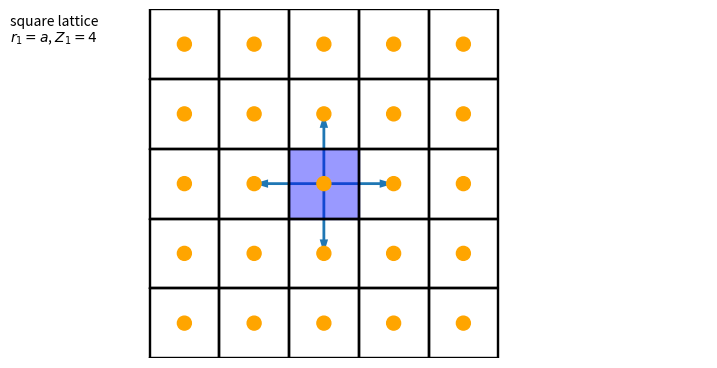
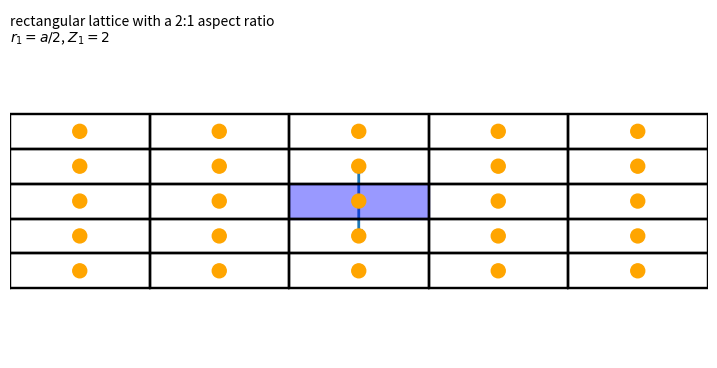
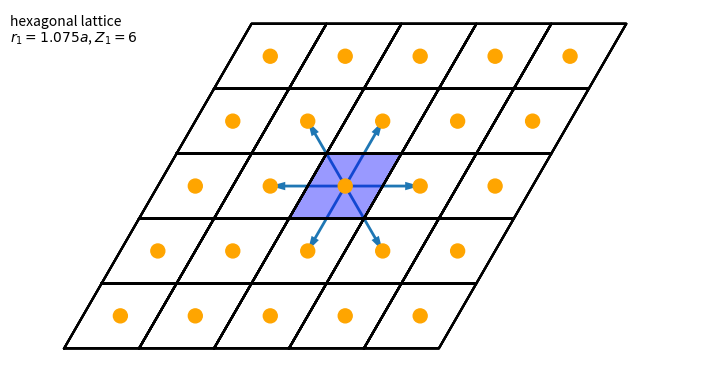

These charts were generated, in order, by the following Python code:
# creates: periodic-images-1.svg periodic-images-2.svg

from itertools import product

import matplotlib.pyplot as plt
import numpy as np


class CellFigure:
    def __init__(self, dim):
        """
        Set up a figure for visualizing a cell metric.
        """
        self.fig = plt.figure(figsize=(9, 5))
        self.ax = self.fig.gca()
        self.ax.set_axis_off()
        self.ax.autoscale_view(tight=True)
        self.ax.set_xlim(-2 * dim, 3 * dim)
        self.ax.set_ylim(-dim, 1.5 * dim)
        self.ax.set_aspect('equal')

    def add_cell(
        self,
        cell,
        offset=[0, 0],
        fill_color=None,
        atom=None,
        radius=0.1,
        atom_color='orange',
    ):
        """
        Draw a cell, optionally filled and including an atom.
        """
        xvecs = np.array([(0, 0), (0, 1), (1, 1), (1, 0), (0, 0)], dtype=float)
        vectors = []
        for xv in xvecs:
            vectors.append(np.dot(cell, xv + offset))
        vectors = np.array(vectors)
        from matplotlib.patches import Circle, Polygon

        if fill_color is not None:
            self.ax.add_patch(
                Polygon(vectors, closed=True, color=fill_color, alpha=0.4)
            )
        for points in vectors:
            self.ax.plot(vectors.T[0], vectors.T[1], c='k', ls='-')
        if atom:
            pos = np.dot(cell, np.array(atom) + offset)
            self.ax.add_patch(Circle(pos, radius, color=atom_color))
            return pos

    def add_vector(self, cell, xvec, xdir, fill_color='red'):
        """
        Draw an arrow typically symbolizing a neighbor connection.
        """
        from matplotlib.patches import Arrow

        pos = np.dot(cell, xvec)
        dir = np.dot(cell, xdir)
        self.ax.add_patch(Arrow(pos[0], pos[1], dir[0], dir[1], width=0.2))

    def annotate_figure(self, text):
        """
        Add some annotation to the lower left corner of the plot.
        """
        self.ax.text(-2 * dim, 1.35 * dim, text, ha='left', va='center')


# extent of plotted area
dim = 2
# rescaling factor for arrows
rescale = 1.0

# Figure 1
myfig = CellFigure(dim)
prim = np.eye(2)
atompos = [0.5, 0.5]
for i, j in [[-1, 0], [1, 0], [0, -1], [0, 1]]:
    myfig.add_vector(prim, atompos, rescale * np.array([i, j]))
for i, j in product(range(-dim, dim + 1), repeat=2):
    fill_color = 'blue' if i == 0 and j == 0 else None
    myfig.add_cell(prim, [i, j], atom=atompos, fill_color=fill_color)
myfig.annotate_figure('square lattice\n$r_1 = a$, $Z_1=4$')
plt.savefig('periodic-images-1.svg', bbox_inches='tight')

# Figure 2
myfig = CellFigure(dim)
prim = np.array([[2, 0], [0, 0.5]])
for i, j in [[0, -1], [0, 1]]:
    myfig.add_vector(prim, atompos, rescale * np.array([i, j]))
for i, j in product(range(-dim, dim + 1), repeat=2):
    fill_color = 'blue' if i == 0 and j == 0 else None
    myfig.add_cell(prim, [i, j], atom=atompos, fill_color=fill_color)
myfig.annotate_figure(
    'rectangular lattice with a 2:1 aspect ratio\n$r_1 = a/2$, $Z_1=2$'
)
plt.savefig('periodic-images-2.svg', bbox_inches='tight')

# Figure 3
myfig = CellFigure(dim)
prim = np.array([[1, 0.5], [0, np.sqrt(3) / 2]])
prim /= np.linalg.det(prim) ** (1.0 / 2)
s = np.sqrt(2.0 / np.sqrt(3))
for i, j in [[-1, 0], [1, 0], [0, -1], [0, 1], [-1, 1], [1, -1]]:
    myfig.add_vector(prim, atompos, rescale * np.array([i, j]))
for i, j in product(range(-dim, dim + 1), repeat=2):
    fill_color = 'blue' if i == 0 and j == 0 else None
    myfig.add_cell(prim, [i, j], atom=atompos, fill_color=fill_color)
myfig.annotate_figure(f'hexagonal lattice\n$r_1 = {s:.3f} a$, $Z_1=6$')
plt.savefig('periodic-images-3.svg', bbox_inches='tight')
